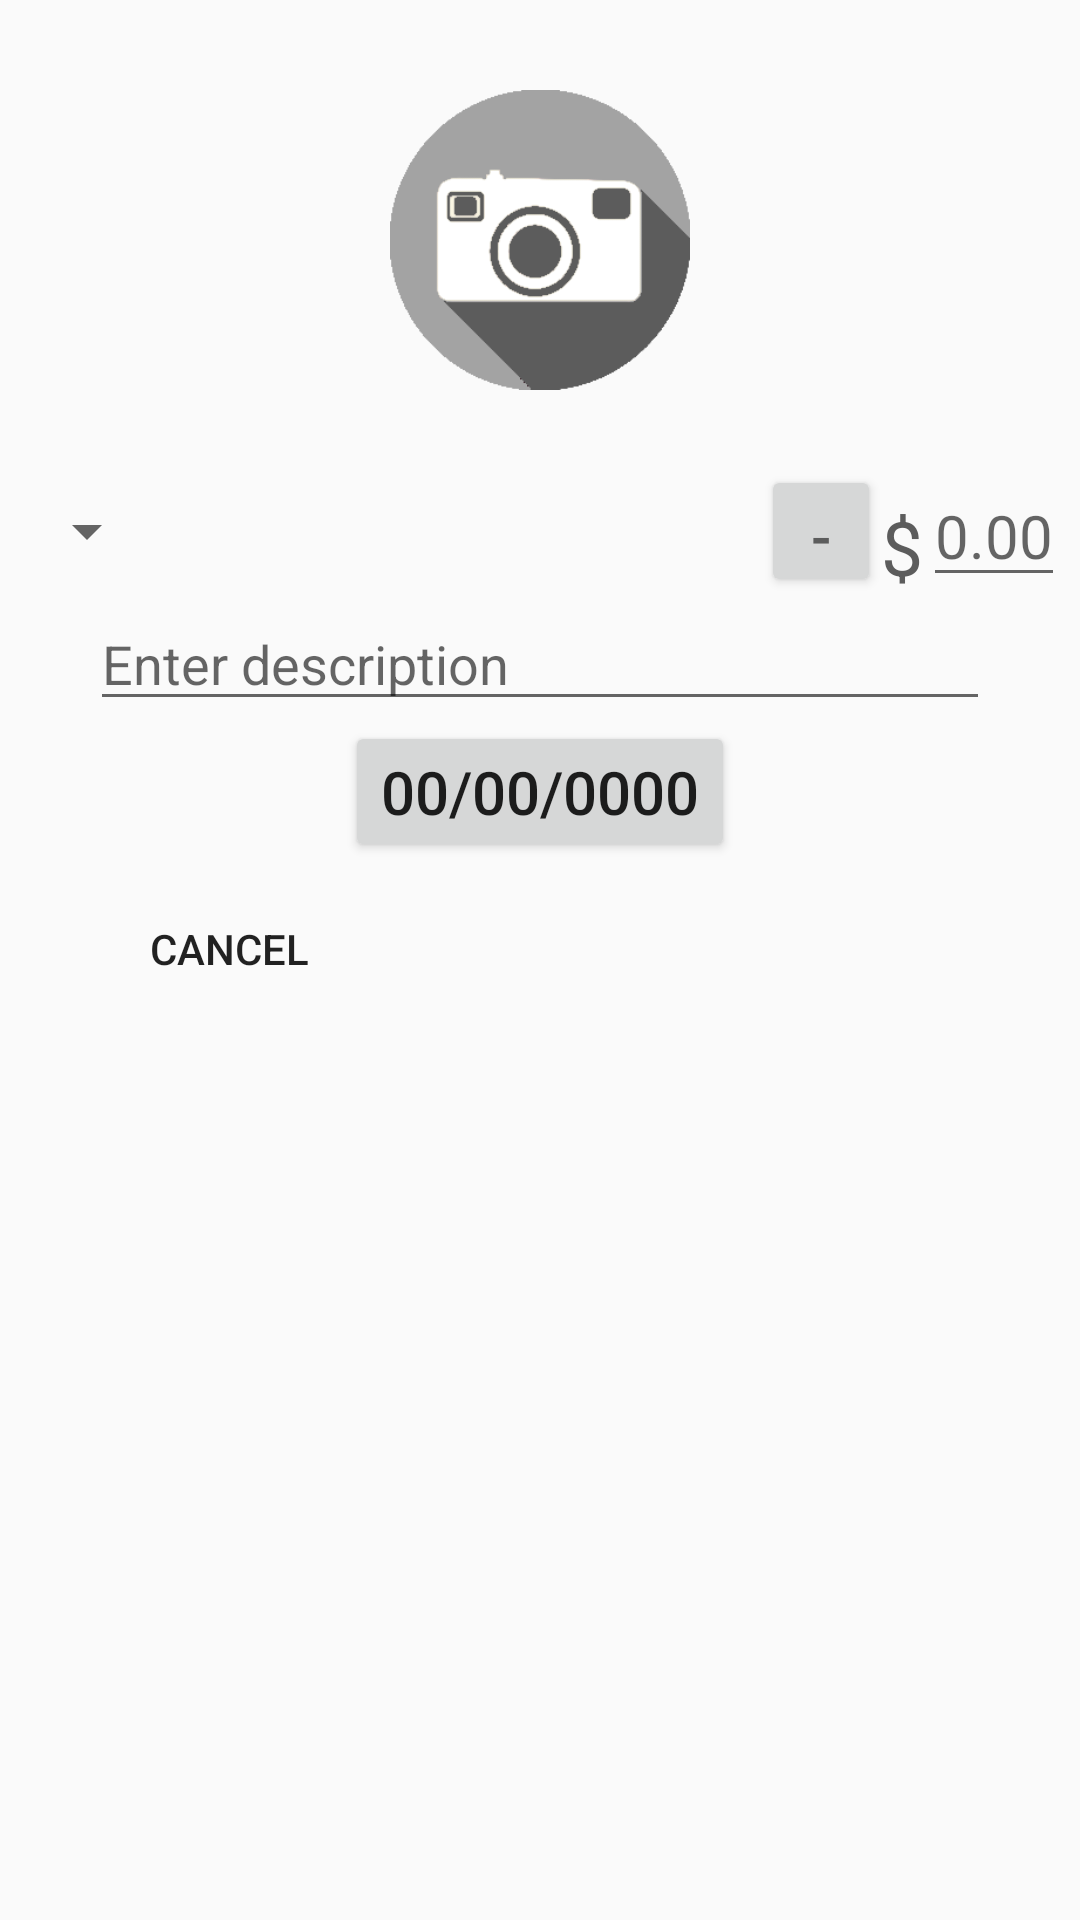

Here is an Android app screen rendered from its layout file. Give the layout XML and the strings, colors and styles it references.
<!-- AndroidManifest.xml: application theme AppTheme -->
<!-- res/layout/add_item_dialog.xml -->
<?xml version="1.0" encoding="utf-8"?>
<RelativeLayout xmlns:android="http://schemas.android.com/apk/res/android"
    android:orientation="vertical"
    android:layout_width="match_parent"
    android:layout_height="match_parent"
    android:paddingBottom="5dp"
    android:paddingLeft="5dp"
    android:paddingRight="5dp"
    android:paddingTop="5dp"
    android:layout_weight="1">

    <ImageView
        android:layout_width="150dp"
        android:layout_height="150dp"
        android:id="@+id/add_picture"
        android:src="@drawable/icon_camera"
        android:layout_centerHorizontal="true"
        android:paddingTop="25dp"
        android:paddingBottom="25dp" />

    <Spinner android:id="@+id/type"
        android:layout_width="wrap_content"
        android:layout_height="wrap_content"
        android:layout_alignTop="@+id/price"
        android:layout_alignBottom="@+id/price"
        android:layout_below="@+id/add_picture"
        android:textSize="20dp"
        android:minHeight="0dp"/>

    <Button
        android:layout_width="40dp"
        android:layout_height="wrap_content"
        android:layout_alignBottom="@+id/type"
        android:id="@+id/sign"
        android:layout_alignTop="@id/price"
        android:textColor="@color/colorPrimaryDark"
        android:layout_toLeftOf="@+id/idk"
        android:layout_toStartOf="@+id/idk"
        android:text="-"
        android:textSize="20dp"/>

    <TextView
        android:layout_width="wrap_content"
        android:layout_height="wrap_content"
        android:layout_alignBottom="@+id/type"
        android:id="@+id/idk"
        android:textColor="@color/colorPrimaryDark"
        android:layout_toLeftOf="@+id/price"
        android:layout_toStartOf="@+id/price"
        android:text="$"
        android:textSize="25dp" />

    <EditText
        android:layout_width="wrap_content"
        android:layout_height="wrap_content"
        android:id="@+id/price"
        android:layout_below="@+id/add_picture"
        android:inputType="numberDecimal|numberSigned"
        android:layout_alignParentRight="true"
        android:hint="0.00"
        android:textSize="20dp"/>

    <EditText
        android:layout_width="300dp"
        android:layout_height="wrap_content"
        android:id="@+id/description"
        android:layout_below="@+id/price"
        android:layout_centerHorizontal="true"
        android:inputType="textMultiLine"
        android:maxLines="4"
        android:hint="Enter description"/>


    <Button android:id="@+id/pickDate"
        android:layout_width="wrap_content"
        android:layout_height="wrap_content"
        android:layout_below="@+id/description"
        android:layout_centerHorizontal="true"
        android:text="00/00/0000"
        android:textSize="20dp"
        android:minHeight="0dp"/>

    <RelativeLayout
        android:layout_width="match_parent"
        android:layout_height="wrap_content"
        android:layout_below="@id/pickDate"
        android:padding="5dp">
        <Button
            android:text="Cancel"
            android:id="@+id/cancel_item"
            android:layout_width="wrap_content"
            android:layout_height="wrap_content"
            android:paddingLeft="40dp"
            android:background="#00FFFFFF"
            android:radius="10dp"/>

        <Button
            android:background="@drawable/ic_done"
            android:id="@+id/done_item"
            android:layout_alignParentRight="true"
            android:layout_marginRight="50dp"
            android:layout_marginTop="5dp"
            android:layout_width="36dp"
            android:layout_height="36dp" />
    </RelativeLayout>
</RelativeLayout>
<!-- resources referenced by this layout -->
<resources>
  <color name="colorPrimaryDark">#5c5c5c</color>
  <!-- drawable icon_camera: png bitmap (drawable, 7558 bytes) -->
  <style name="AppTheme" parent="Theme.AppCompat.Light.DarkActionBar">
          
          <item name="colorPrimary">@color/colorPrimary</item>
          <item name="colorPrimaryDark">@color/colorPrimaryDark</item>
          <item name="colorAccent">@color/colorAccent</item>
      </style>
  <color name="colorPrimary">#a3a3a3</color>
  <color name="colorAccent">#ffffff</color>
</resources>
